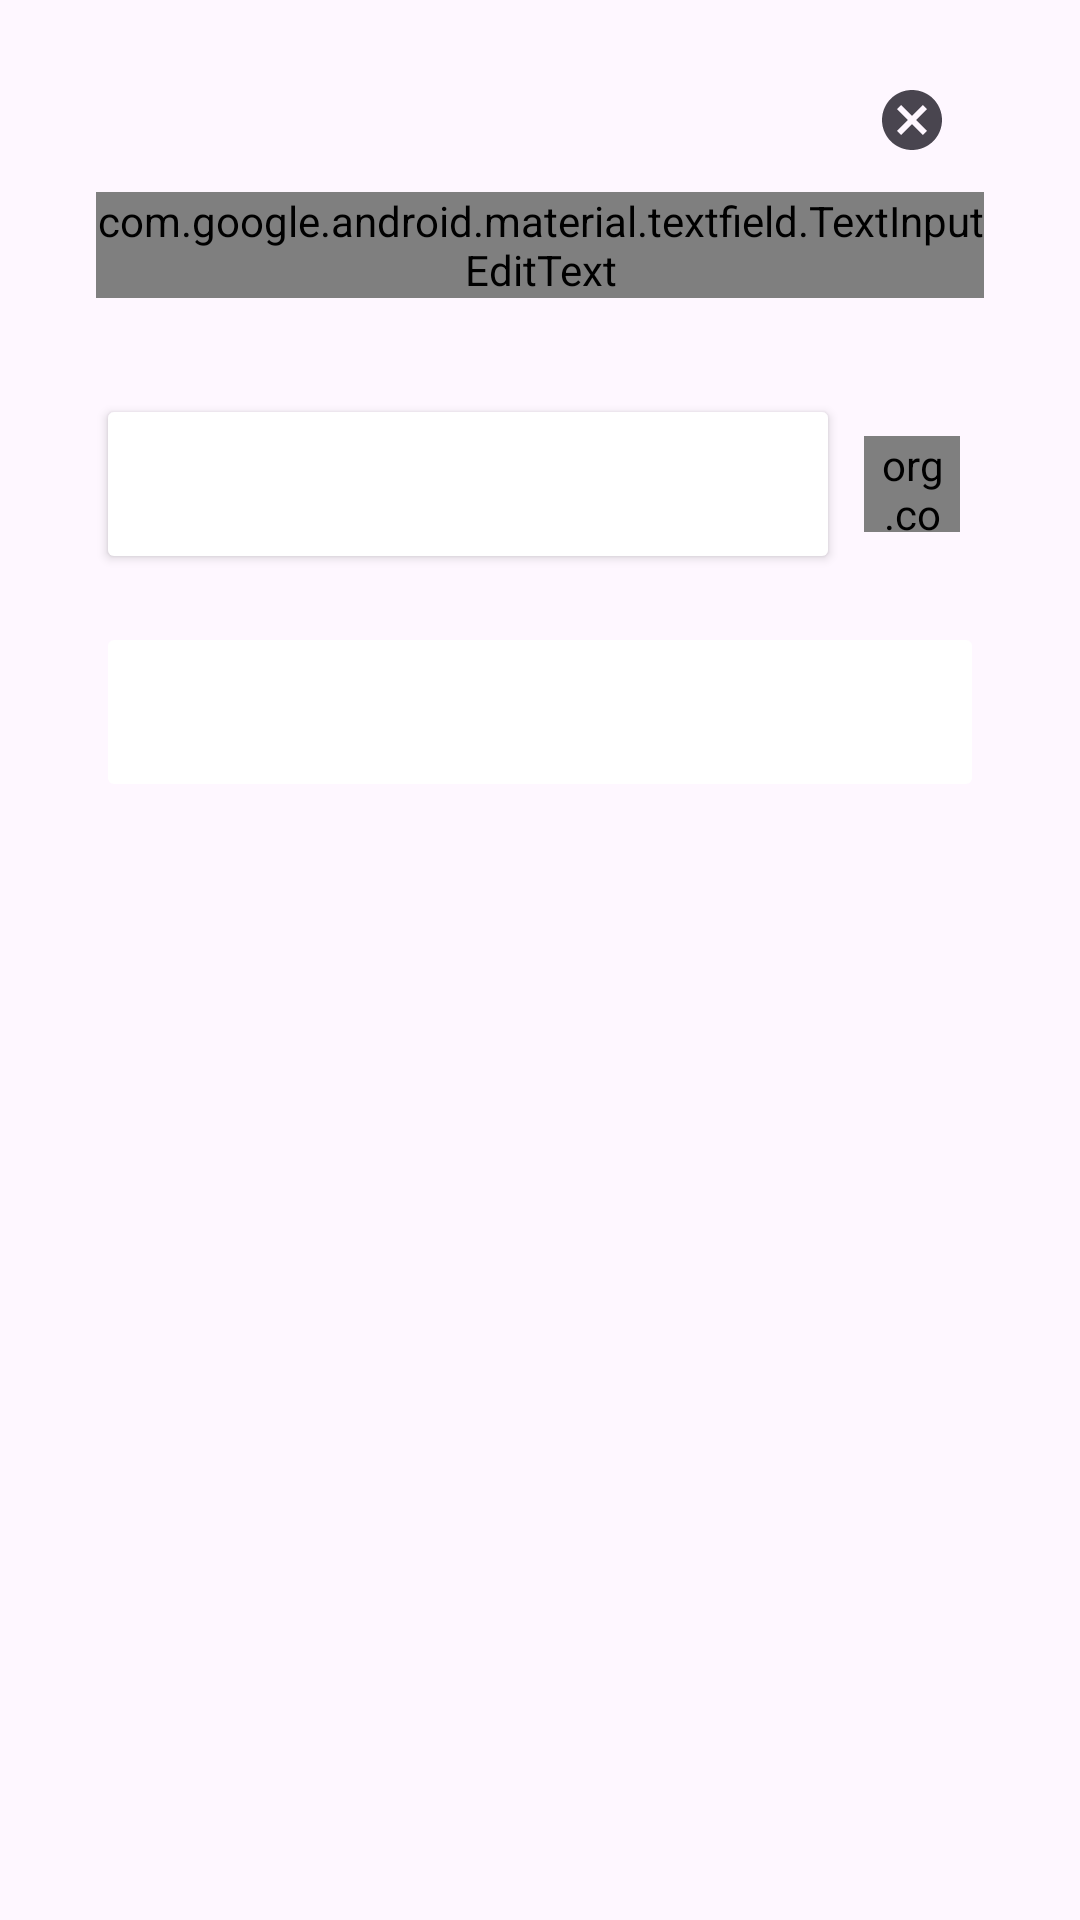

Reconstruct the res/layout file that produces this screen, plus the resources it refers to.
<!-- AndroidManifest.xml: application theme Theme.ABDMApp -->
<!-- res/layout/fragment_verify_mobile_otp.xml -->
<?xml version="1.0" encoding="utf-8"?>
<layout xmlns:tools="http://schemas.android.com/tools"
    xmlns:android="http://schemas.android.com/apk/res/android"
    xmlns:app="http://schemas.android.com/apk/res-auto"
  >

    <data class="VerifyMobileOtpBinding">
        <import type="org.commcare.dalvik.domain.model.TranslationKey"/>

        <variable
            name="model"
            type="org.commcare.dalvik.abha.viewmodel.AbdmViewModel" />

        <variable
            name="clickHandler"
            type="org.commcare.dalvik.abha.ui.main.fragment.VerifyMobileOtpFragment" />
    </data>

    <androidx.constraintlayout.widget.ConstraintLayout
        android:layout_width="match_parent"
        android:layout_height="match_parent">

        <com.google.android.material.textfield.TextInputLayout
            android:id="@+id/otpInputLayout"
            android:layout_width="0dp"
            android:layout_height="wrap_content"
            android:layout_marginTop="16dp"
            app:endIconMode="clear_text"
            app:helperTextEnabled="true"
            android:hint="@string/ENTER_MOBILE_OTP"
            app:layout_constraintEnd_toStartOf="@+id/guideline5"
            app:layout_constraintHorizontal_bias="0.5"
            app:layout_constraintStart_toStartOf="@+id/guideline4"
            app:layout_constraintTop_toTopOf="parent">

            <com.google.android.material.textfield.TextInputEditText
                android:id="@+id/mobileOtpEt"
                style="@style/EditTextStyle"
                android:maxLength="6"
                android:layout_width="match_parent"
                android:layout_height="wrap_content"
                android:hint="@string/ENTER_MOBILE_OTP"
                android:inputType="number" />
        </com.google.android.material.textfield.TextInputLayout>

        <androidx.constraintlayout.widget.Guideline
            android:id="@+id/guideline4"
            android:layout_width="wrap_content"
            android:layout_height="wrap_content"
            android:orientation="vertical"
            app:layout_constraintGuide_begin="@dimen/guidelineMargin" />

        <androidx.constraintlayout.widget.Guideline
            android:id="@+id/guideline5"
            android:layout_width="wrap_content"
            android:layout_height="wrap_content"
            android:orientation="vertical"
            app:layout_constraintGuide_end="@dimen/guidelineMargin" />

        <androidx.constraintlayout.widget.ConstraintLayout
            android:id="@+id/resentOtpContainer"
            android:layout_width="0dp"
            android:layout_height="wrap_content"
            android:layout_marginTop="32dp"
            app:layout_constraintEnd_toStartOf="@+id/guideline5"
            app:layout_constraintStart_toStartOf="@+id/guideline4"
            app:layout_constraintTop_toBottomOf="@+id/otpInputLayout">

            <org.commcare.dalvik.abha.ui.main.custom.TimeProgressBar
                android:id="@+id/timeProgress"
                android:layout_width="32dp"
                android:layout_height="32dp"
                android:layout_marginEnd="8dp"
                android:layout_marginRight="8dp"
                android:visibility="visible"
                app:layout_constraintBottom_toBottomOf="parent"
                app:layout_constraintEnd_toEndOf="parent"
                app:layout_constraintHorizontal_bias="0.5"
                app:layout_constraintStart_toEndOf="@+id/resentOtp"
                app:layout_constraintTop_toTopOf="parent" />

            <Button
                android:id="@+id/resentOtp"
                style="@style/RoundStyleButton"
                android:layout_width="0dp"
                android:layout_height="wrap_content"
                android:layout_marginEnd="8dp"
                android:layout_marginRight="8dp"
                android:onClickListener="@{clickHandler}"
                app:layout_constraintBottom_toBottomOf="parent"
                app:layout_constraintEnd_toStartOf="@+id/timeProgress"
                app:layout_constraintHorizontal_bias="0.5"
                app:layout_constraintStart_toStartOf="parent"
                app:layout_constraintTop_toTopOf="parent"
                android:text="@string/RESEND_OTP"
                />
        </androidx.constraintlayout.widget.ConstraintLayout>




        <Button
            android:id="@+id/verifyOtp"
            style="@style/RoundStyleButton"
            android:layout_width="0dp"
            android:layout_height="wrap_content"
            android:enabled="false"
            android:layout_marginTop="@dimen/_16dp"
            android:onClickListener="@{clickHandler}"
            android:text="@string/VERIFY"
            app:layout_constraintEnd_toStartOf="@+id/guideline5"
            app:layout_constraintStart_toStartOf="@+id/guideline4"
            app:layout_constraintTop_toBottomOf="@+id/resentOtpContainer" />

    </androidx.constraintlayout.widget.ConstraintLayout>
</layout>
<!-- resources referenced by this layout -->
<resources>
  <dimen name="_16dp">16dp</dimen>
  <dimen name="guidelineMargin">32dp</dimen>
  <string name="ENTER_MOBILE_OTP">Enter Mobile OTP</string>
  <string name="RESEND_OTP">Resend OTP</string>
  <string name="VERIFY">Verify</string>
  <style name="EditTextStyle">
          <item name="android:fontFamily">@font/nunitosans_bold</item>
      </style>
  <style name="RoundStyleButton" parent="Commcare.Button.Primary">
  
      </style>
  <style name="Theme.ABDMApp" parent="Theme.Material3.DayNight.NoActionBar">
          
          <item name="colorPrimary">@color/cc_brand_color</item>
          <item name="colorPrimaryVariant">@color/cc_brand_text</item>
          <item name="colorOnPrimary">@color/white</item>
          
          <item name="colorSecondary">@color/teal_200</item>
          <item name="colorSecondaryVariant">@color/teal_700</item>
          <item name="colorOnSecondary">@color/black</item>
          
          <item name="android:statusBarColor" tools:targetApi="l">?attr/colorPrimaryVariant</item>
          
          <item name="android:textColorSecondary">@android:color/white</item>
  
          <item name="android:textColorPrimary">@android:color/white</item>
  
      </style>
  <style name="Commcare.Button.Primary" parent="commcare_primary_button" />
  <color name="cc_brand_color">#004EBC</color>
  <color name="cc_brand_text">#002C5F</color>
  <color name="white">#FFFFFF</color>
  <color name="teal_200">#FF03DAC5</color>
  <color name="teal_700">#FF018786</color>
  <color name="black">#000000</color>
  <style name="commcare_primary_button" parent="Widget.AppCompat.Button">
          <item name="textAllCaps">true</item>
          <item name="android:minHeight">@dimen/dp60</item>
          <item name="android:textColor">@color/white</item>
          <item name="backgroundTint">@color/primary_button_background</item>
          <item name="cornerRadius">@dimen/_6dp</item>
      </style>
  <dimen name="dp60">60dp</dimen>
  <dimen name="_6dp">6dp</dimen>
</resources>
